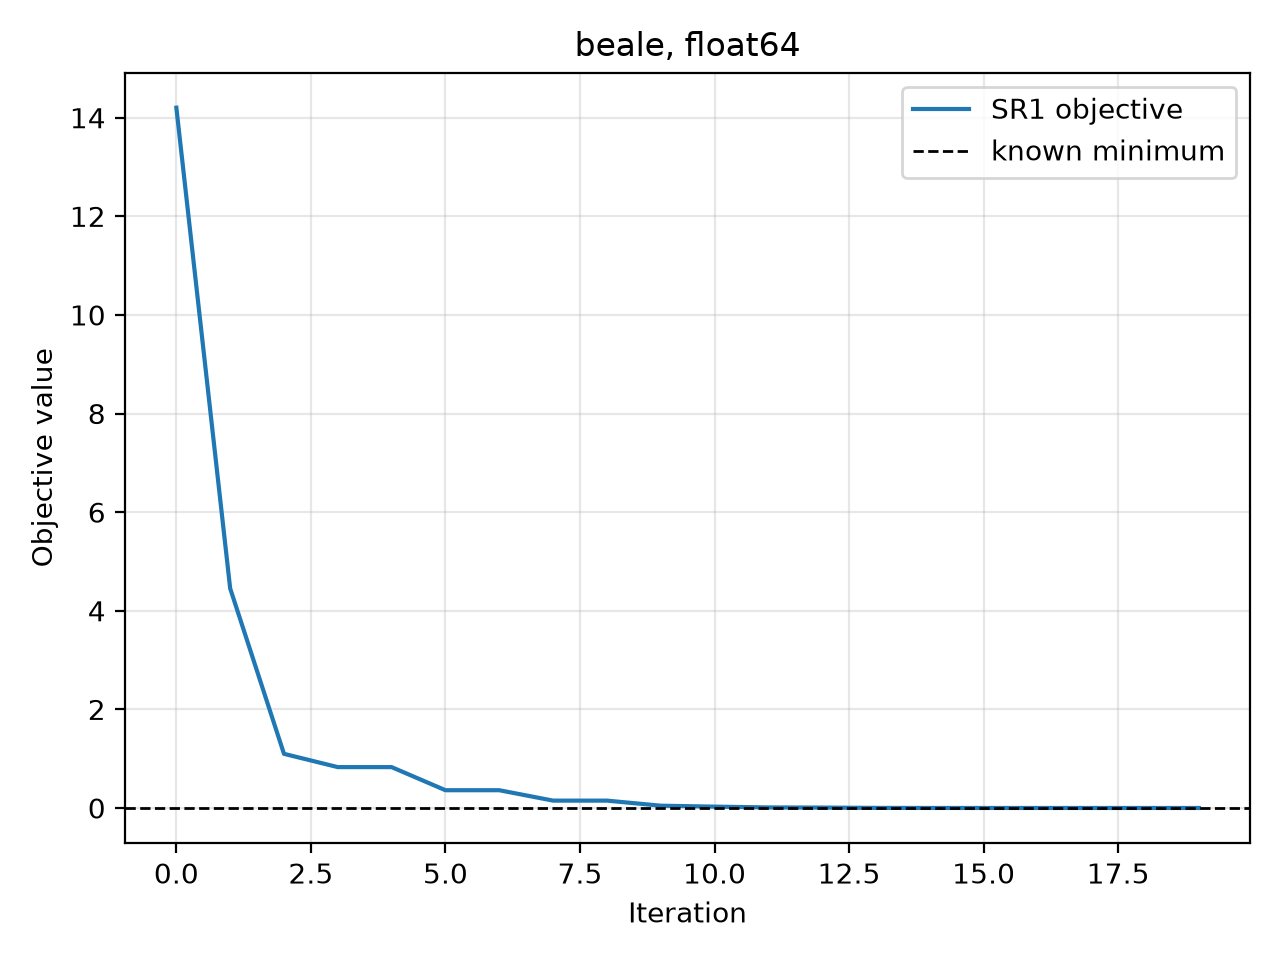

Source data for this figure (header and first rows):
iteration, objective, objective_gap, gradient_norm
0.000000000000000000e+00, 1.420312500000000000e+01, 1.420312500000000000e+01, 2.775000000000000000e+01
1.000000000000000000e+00, 4.453125000000000000e+00, 4.453125000000000000e+00, 6.823672031978090580e+00
2.000000000000000000e+00, 1.097959802330047197e+00, 1.097959802330047197e+00, 3.299244848991278456e+00
3.000000000000000000e+00, 8.288418465841029814e-01, 8.288418465841029814e-01, 2.507826061646723836e+00
4.000000000000000000e+00, 8.288418465841029814e-01, 8.288418465841029814e-01, 2.507826061646723836e+00
5.000000000000000000e+00, 3.601350460884123472e-01, 3.601350460884123472e-01, 2.500439934392592267e+00
6.000000000000000000e+00, 3.601350460884123472e-01, 3.601350460884123472e-01, 2.500439934392592267e+00
7.000000000000000000e+00, 1.491666663594327646e-01, 1.491666663594327646e-01, 1.489495321937168937e+00
8.000000000000000000e+00, 1.491666663594327646e-01, 1.491666663594327646e-01, 1.489495321937168937e+00
9.000000000000000000e+00, 4.629583831375461145e-02, 4.629583831375461145e-02, 7.128898647942772948e-01
1.000000000000000000e+01, 2.712191836744960380e-02, 2.712191836744960380e-02, 1.399653296247367784e+00
1.100000000000000000e+01, 1.088853200295115085e-02, 1.088853200295115085e-02, 1.057656266827563113e-01
1.200000000000000000e+01, 7.948159629647243846e-03, 7.948159629647243846e-03, 1.626668696810797121e-01
1.300000000000000000e+01, 1.679092662033008143e-03, 1.679092662033008143e-03, 2.271509022769533370e-01
1.400000000000000000e+01, 2.347028076537912482e-04, 2.347028076537912482e-04, 1.080713841648186652e-01
1.500000000000000000e+01, 8.574408825734069659e-05, 8.574408825734069659e-05, 4.644913687635889715e-02
1.600000000000000000e+01, 5.387735835665690361e-07, 5.387735835665690361e-07, 6.717208128880430319e-03
1.700000000000000000e+01, 4.535319174718371135e-08, 4.535319174718371135e-08, 1.588955885215392492e-03
1.800000000000000000e+01, 7.277072405625905340e-12, 7.277072405625905340e-12, 7.850002777953674849e-06
1.900000000000000000e+01, 7.482204968033390910e-18, 7.482204968033390910e-18, 6.165183710783090012e-09
